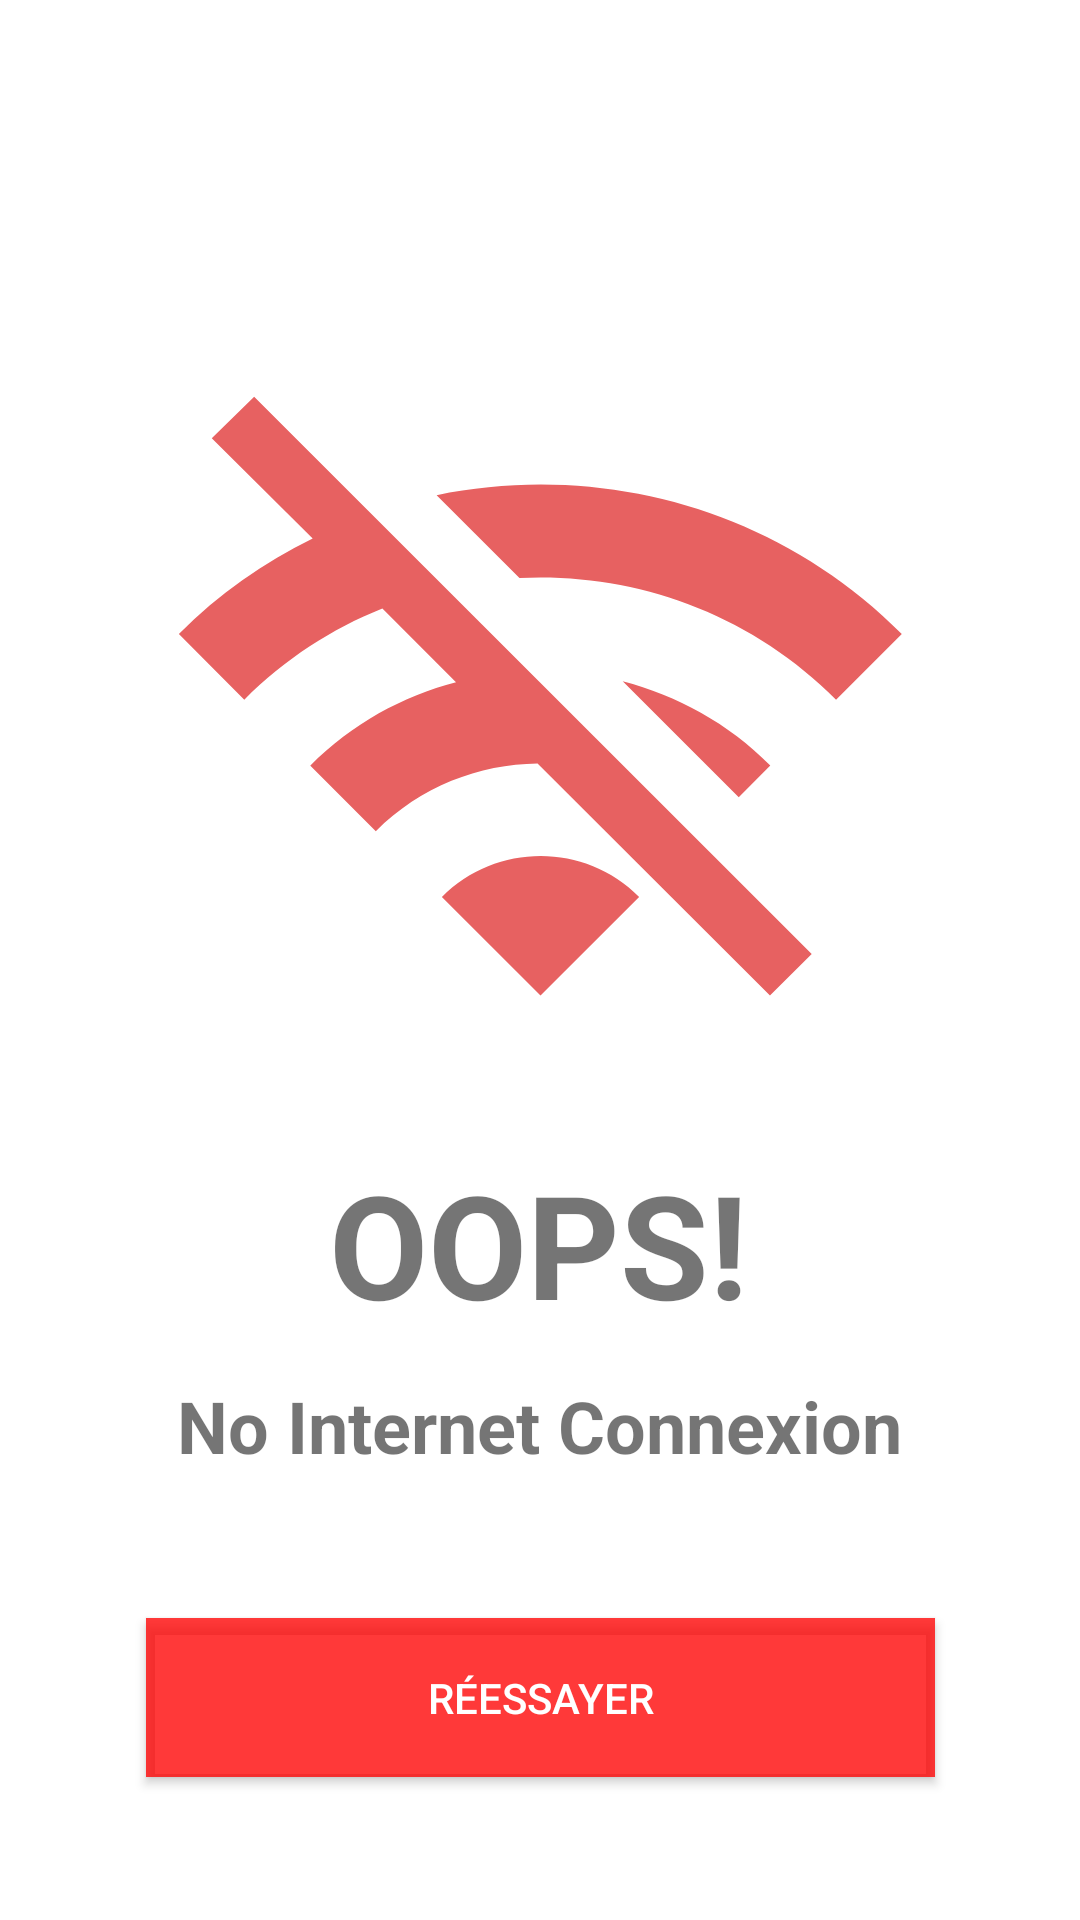

Here is an Android app screen rendered from its layout file. Give the layout XML and the strings, colors and styles it references.
<!-- AndroidManifest.xml: application theme Theme.FinestApp -->
<!-- res/layout/activity_no_internet_connection.xml -->
<?xml version="1.0" encoding="utf-8"?>
<androidx.constraintlayout.widget.ConstraintLayout xmlns:android="http://schemas.android.com/apk/res/android"
    xmlns:app="http://schemas.android.com/apk/res-auto"
    xmlns:tools="http://schemas.android.com/tools"
    android:layout_width="match_parent"
    android:layout_height="match_parent"
    tools:context=".NoInternetConnection">

    <ImageView
        android:id="@+id/imageView"
        android:layout_width="277dp"
        android:layout_height="263dp"
        app:layout_constraintBottom_toBottomOf="parent"
        app:layout_constraintEnd_toEndOf="parent"
        app:layout_constraintStart_toStartOf="parent"
        app:layout_constraintTop_toTopOf="parent"
        app:layout_constraintVertical_bias="0.299"
        app:srcCompat="@drawable/nowifi"
        tools:textAlignment="center" />

    <TextView
        android:id="@+id/textView"
        android:layout_width="wrap_content"
        android:layout_height="wrap_content"
        android:text="OOPS!"
        android:textSize="48sp"
        android:textStyle="bold"
        app:layout_constraintBottom_toBottomOf="parent"
        app:layout_constraintEnd_toEndOf="parent"
        app:layout_constraintHorizontal_bias="0.498"
        app:layout_constraintStart_toStartOf="parent"
        app:layout_constraintTop_toBottomOf="@+id/imageView"
        app:layout_constraintVertical_bias="0.034" />

    <TextView
        android:id="@+id/textView3"
        android:layout_width="wrap_content"
        android:layout_height="wrap_content"
        android:text="No Internet Connexion"
        android:textSize="24sp"
        android:textStyle="bold"
        app:layout_constraintBottom_toBottomOf="parent"
        app:layout_constraintEnd_toEndOf="parent"
        app:layout_constraintHorizontal_bias="0.498"
        app:layout_constraintStart_toStartOf="parent"
        app:layout_constraintTop_toBottomOf="@+id/imageView"
        app:layout_constraintVertical_bias="0.359" />

    <Button
        android:id="@+id/essayerbtn"
        android:layout_width="263dp"
        android:layout_height="53dp"
        android:background="@color/red"
        android:backgroundTint="#C6FF0000"
        android:text="réessayer"
        android:textColor="#FFFFFF"
        app:layout_constraintBottom_toBottomOf="parent"
        app:layout_constraintEnd_toEndOf="parent"
        app:layout_constraintStart_toStartOf="parent"
        app:layout_constraintTop_toBottomOf="@+id/textView3" />

</androidx.constraintlayout.widget.ConstraintLayout>
<!-- resources referenced by this layout -->
<resources>
  <color name="red">#E76161</color>
  <!-- drawable nowifi (drawable) -->
  <vector android:height="24dp" android:tint="@color/red"
      android:viewportHeight="24" android:viewportWidth="24"
      android:width="24dp" xmlns:android="http://schemas.android.com/apk/res/android">
      <path android:fillColor="@android:color/white" android:pathData="M22.99,9C19.15,5.16 13.8,3.76 8.84,4.78l2.52,2.52c3.47,-0.17 6.99,1.05 9.63,3.7l2,-2zM18.99,13c-1.29,-1.29 -2.84,-2.13 -4.49,-2.56l3.53,3.53 0.96,-0.97zM2,3.05L5.07,6.1C3.6,6.82 2.22,7.78 1,9l1.99,2c1.24,-1.24 2.67,-2.16 4.2,-2.77l2.24,2.24C7.81,10.89 6.27,11.73 5,13v0.01L6.99,15c1.36,-1.36 3.14,-2.04 4.92,-2.06L18.98,20l1.27,-1.26L3.29,1.79 2,3.05zM9,17l3,3 3,-3c-1.65,-1.66 -4.34,-1.66 -6,0z"/>
  </vector>
  <style name="Theme.FinestApp" parent="Theme.MaterialComponents.DayNight.DarkActionBar">
          
          <item name="colorPrimary">@color/purple</item>
          <item name="colorPrimaryVariant">#226D68</item>
          <item name="colorOnPrimary">@color/white</item>
          <item name="android:textColorPrimary">@color/black</item>
  
          
          <item name="colorSecondary">@color/teal_200</item>
          <item name="colorSecondaryVariant">@color/teal_700</item>
          <item name="colorOnSecondary">@color/white</item>
          
          <item name="android:statusBarColor">#D0D2F1</item>
          
      </style>
  <color name="purple">#6d77fb</color>
  <color name="white">#FFFFFFFF</color>
  <color name="black">#FF000000</color>
  <color name="teal_200">#FF03DAC5</color>
  <color name="teal_700">#FF018786</color>
</resources>
